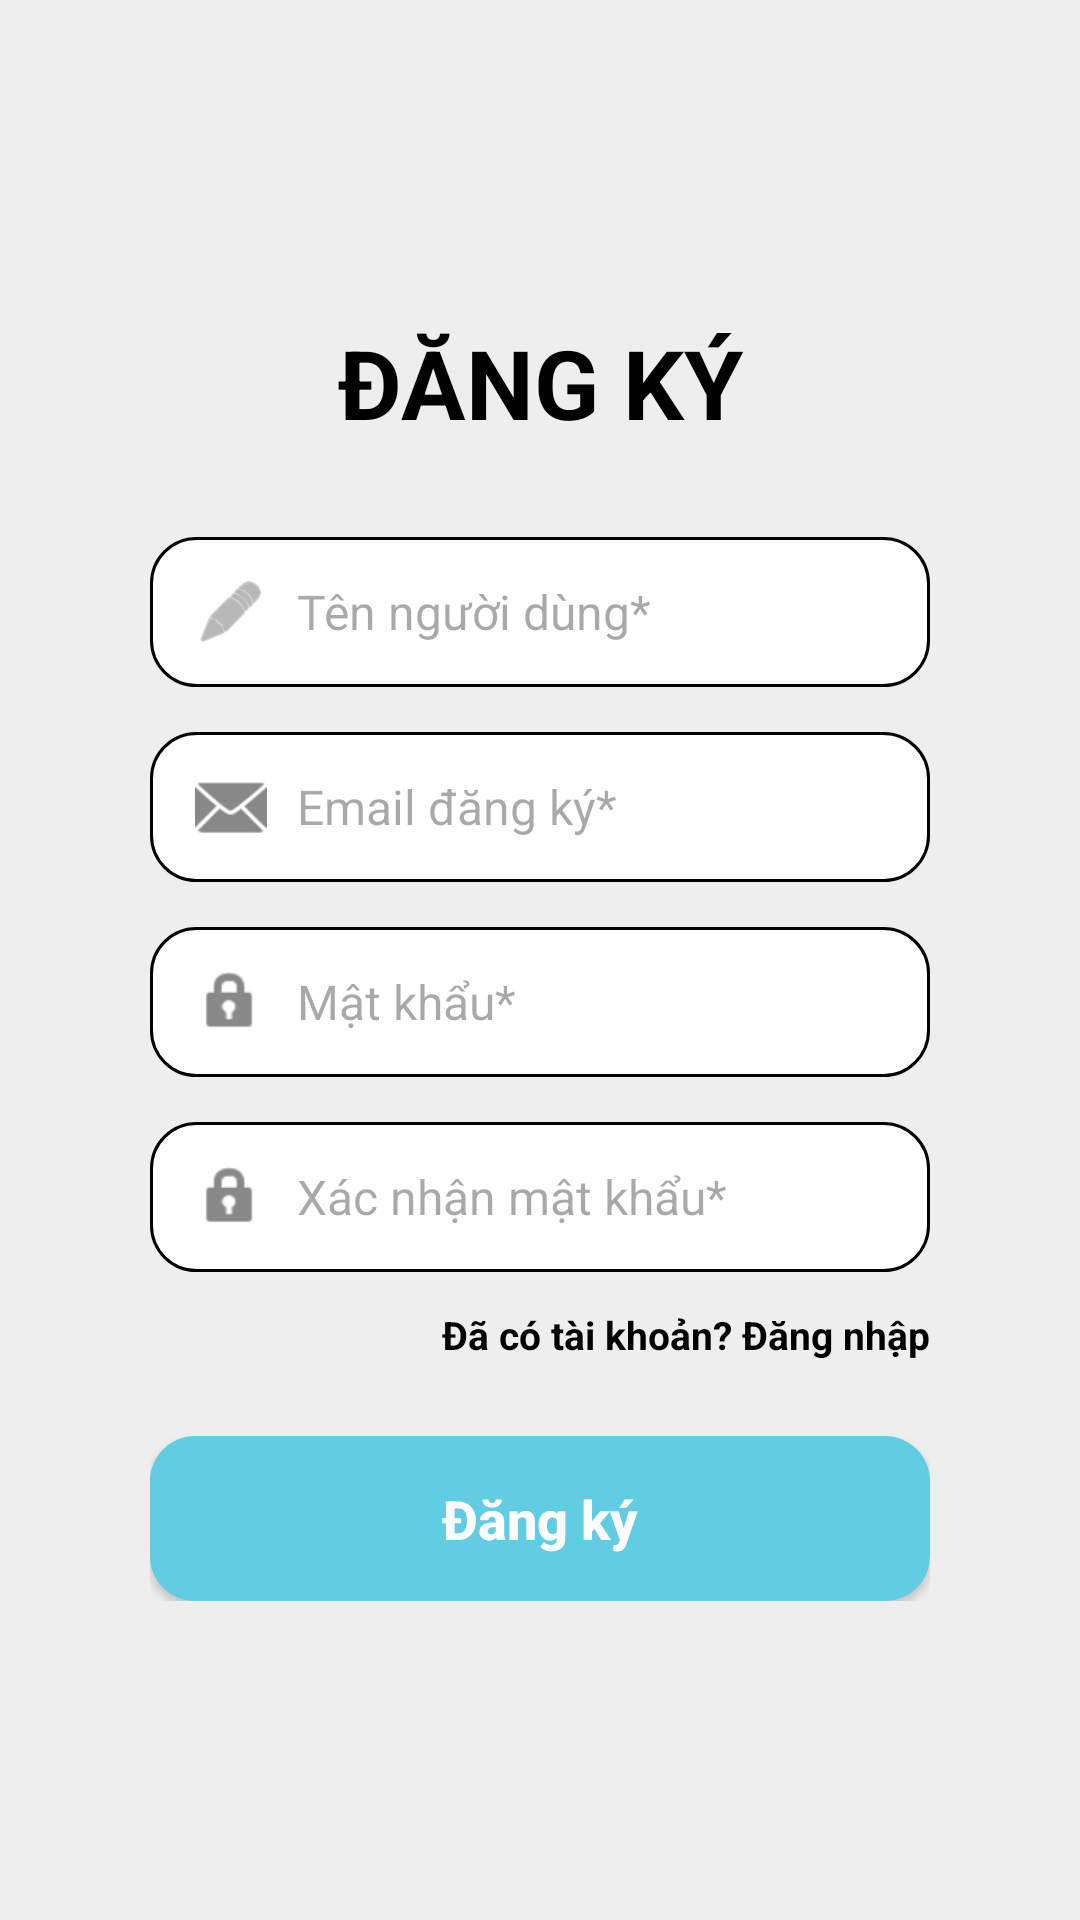

Layout XML and referenced resources for this Android screen:
<!-- AndroidManifest.xml: application theme Theme.BTL_NovelWorld -->
<!-- res/layout/activity_register.xml -->
<?xml version="1.0" encoding="utf-8"?>
<LinearLayout xmlns:android="http://schemas.android.com/apk/res/android"
    xmlns:app="http://schemas.android.com/apk/res-auto"
    android:layout_width="match_parent"
    android:layout_height="match_parent"
    android:background="#EEEEEE"
    android:gravity="center"
    android:orientation="vertical"
    android:padding="20dp">

    <LinearLayout
        android:layout_width="match_parent"
        android:layout_height="wrap_content"
        android:background="@drawable/bg_card_white"
        android:orientation="vertical"
        android:padding="30dp">

        <TextView
            android:layout_width="match_parent"
            android:layout_height="wrap_content"
            android:layout_marginBottom="30dp"
            android:text="ĐĂNG KÝ"
            android:textAlignment="center"
            android:textColor="#000000"
            android:textSize="32sp"
            android:textStyle="bold" />

        <LinearLayout
            android:layout_width="match_parent"
            android:layout_height="50dp"
            android:layout_marginBottom="15dp"
            android:background="@drawable/bg_edittext"
            android:gravity="center_vertical"
            android:paddingHorizontal="15dp">

            <ImageView
                android:layout_width="24dp"
                android:layout_height="24dp"
                android:src="@android:drawable/ic_menu_edit"
                app:tint="#888888" />

            <EditText
                android:id="@+id/etUsername"
                android:layout_width="match_parent"
                android:layout_height="match_parent"
                android:background="@null"
                android:hint="Tên người dùng*"
                android:paddingStart="10dp"
                android:textSize="16sp" />
        </LinearLayout>

        <LinearLayout
            android:layout_width="match_parent"
            android:layout_height="50dp"
            android:layout_marginBottom="15dp"
            android:background="@drawable/bg_edittext"
            android:gravity="center_vertical"
            android:paddingHorizontal="15dp">

            <ImageView
                android:layout_width="24dp"
                android:layout_height="24dp"
                android:src="@android:drawable/ic_dialog_email"
                app:tint="#888888" />

            <EditText
                android:id="@+id/etEmail"
                android:layout_width="match_parent"
                android:layout_height="match_parent"
                android:background="@null"
                android:hint="Email đăng ký*"
                android:inputType="textEmailAddress"
                android:paddingStart="10dp"
                android:textSize="16sp" />
        </LinearLayout>

        <LinearLayout
            android:layout_width="match_parent"
            android:layout_height="50dp"
            android:layout_marginBottom="15dp"
            android:background="@drawable/bg_edittext"
            android:gravity="center_vertical"
            android:paddingHorizontal="15dp">

            <ImageView
                android:layout_width="24dp"
                android:layout_height="24dp"
                android:src="@android:drawable/ic_lock_idle_lock"
                app:tint="#888888" />

            <EditText
                android:id="@+id/etPassword"
                android:layout_width="match_parent"
                android:layout_height="match_parent"
                android:background="@null"
                android:hint="Mật khẩu*"
                android:inputType="textPassword"
                android:paddingStart="10dp"
                android:textSize="16sp" />
        </LinearLayout>

        <LinearLayout
            android:layout_width="match_parent"
            android:layout_height="50dp"
            android:background="@drawable/bg_edittext"
            android:gravity="center_vertical"
            android:paddingHorizontal="15dp">

            <ImageView
                android:layout_width="24dp"
                android:layout_height="24dp"
                android:src="@android:drawable/ic_lock_idle_lock"
                app:tint="#888888" />

            <EditText
                android:id="@+id/etConfirmPassword"
                android:layout_width="match_parent"
                android:layout_height="match_parent"
                android:background="@null"
                android:hint="Xác nhận mật khẩu*"
                android:inputType="textPassword"
                android:paddingStart="10dp"
                android:textSize="16sp" />
        </LinearLayout>

        <TextView
            android:id="@+id/tvLoginNow"
            android:layout_width="match_parent"
            android:layout_height="wrap_content"
            android:layout_marginTop="12dp"
            android:layout_marginBottom="25dp"
            android:text="Đã có tài khoản? Đăng nhập"
            android:textAlignment="viewEnd"
            android:textColor="#000000"
            android:textSize="13sp"
            android:textStyle="bold" />

        <Button
            android:id="@+id/btnRegister"
            android:layout_width="match_parent"
            android:layout_height="55dp"
            android:background="@drawable/bg_button_blue"
            android:text="Đăng ký"
            android:textAllCaps="false"
            android:textColor="#FFFFFF"
            android:textSize="18sp"
            android:textStyle="bold"
            app:backgroundTint="#61CCE2" />

    </LinearLayout>

</LinearLayout>
<!-- resources referenced by this layout -->
<resources>
  <!-- drawable bg_button_blue (drawable) -->
  <?xml version="1.0" encoding="utf-8"?>
  <shape xmlns:android="http://schemas.android.com/apk/res/android">
      <solid android:color="#61CCE2" />
      <corners android:radius="15dp" />
  </shape>
  <!-- drawable bg_edittext (drawable) -->
  <?xml version="1.0" encoding="utf-8"?>
  <shape xmlns:android="http://schemas.android.com/apk/res/android">
      <solid android:color="#FFFFFF" />
      <stroke android:width="1dp" android:color="#000000" />
      <corners android:radius="15dp" />
  </shape>
  <style name="Theme.BTL_NovelWorld" parent="Base.Theme.BTL_NovelWorld" />
  <style name="Base.Theme.BTL_NovelWorld" parent="Theme.Material3.DayNight.NoActionBar">
          
          
      </style>
</resources>
